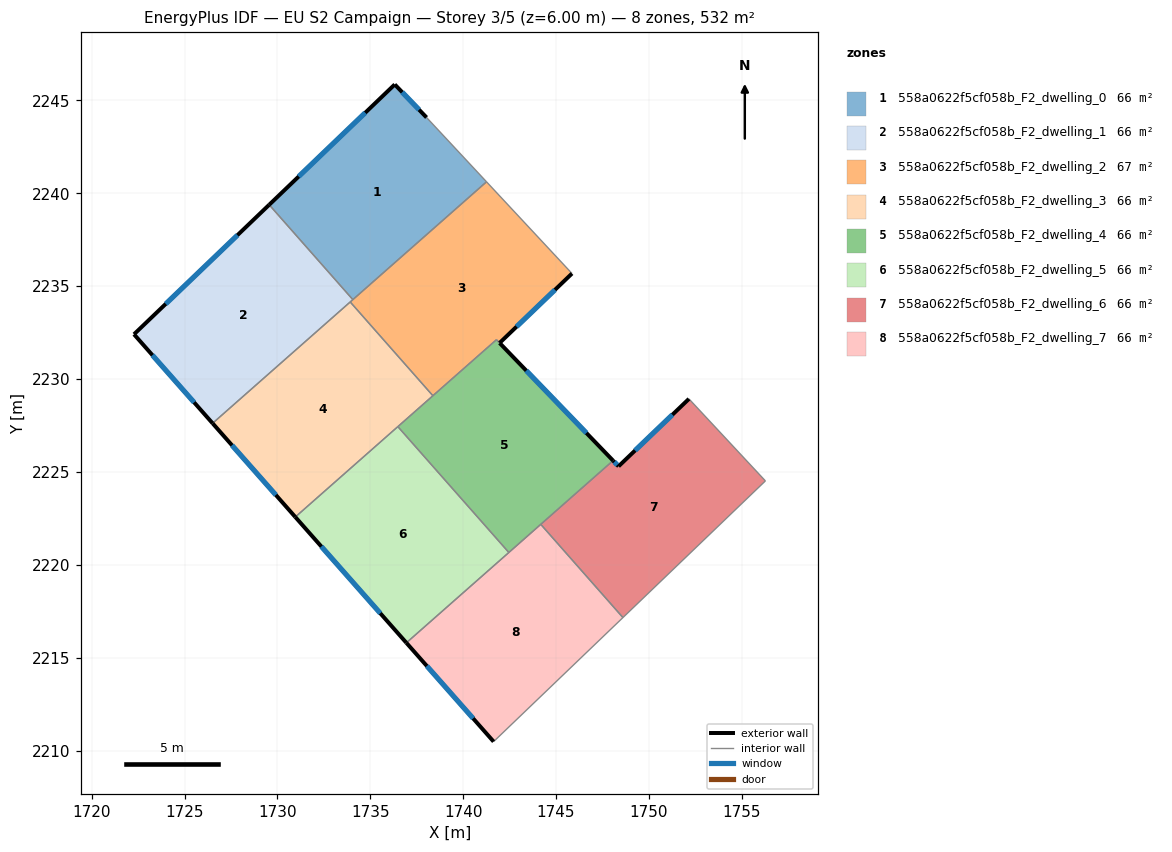
=== STOREY PLAN SPEC (per zone: floor XY polygon, exterior-wall plan segments, windows/doors) ===
zone 1: 558a0622f5cf058b_F2_dwelling_0  (66.5 m²)
  floor: (1738.03, 2244.08) (1741.26, 2240.62) (1734.06, 2234.28) (1729.55, 2239.38) (1736.32, 2245.86)
  exterior wall: (1736.32, 2245.86) – (1729.55, 2239.38)  [9.4 m]
    window: (1734.73, 2244.34) – (1731.14, 2240.91)  [7.9 m²]
  exterior wall: (1738.03, 2244.08) – (1736.32, 2245.86)  [2.5 m]
    window: (1737.62, 2244.50) – (1736.72, 2245.44)  [2.1 m²]
  interior walls: 3
zone 2: 558a0622f5cf058b_F2_dwelling_1  (66.5 m²)
  floor: (1729.55, 2239.38) (1734.06, 2234.28) (1726.51, 2227.62) (1722.28, 2232.41)
  exterior wall: (1722.28, 2232.41) – (1726.51, 2227.62)  [6.4 m]
    window: (1723.27, 2231.29) – (1725.51, 2228.74)  [5.4 m²]
  exterior wall: (1729.55, 2239.38) – (1722.28, 2232.41)  [10.1 m]
    window: (1727.85, 2237.75) – (1723.99, 2234.05)  [8.5 m²]
  interior walls: 3
zone 3: 558a0622f5cf058b_F2_dwelling_2  (67.2 m²)
  floor: (1741.26, 2240.62) (1745.85, 2235.70) (1745.86, 2235.68) (1741.96, 2231.95) (1741.79, 2232.12) (1738.37, 2229.10) (1733.92, 2234.15)
  exterior wall: (1741.96, 2231.95) – (1745.86, 2235.68)  [5.4 m]
    window: (1742.88, 2232.82) – (1744.94, 2234.81)  [4.6 m²]
  interior walls: 7
zone 4: 558a0622f5cf058b_F2_dwelling_3  (66.5 m²)
  floor: (1733.92, 2234.15) (1738.37, 2229.10) (1730.96, 2222.57) (1726.51, 2227.62)
  exterior wall: (1726.51, 2227.62) – (1730.96, 2222.57)  [6.7 m]
    window: (1727.55, 2226.43) – (1729.92, 2223.76)  [5.7 m²]
  interior walls: 4
zone 5: 558a0622f5cf058b_F2_dwelling_4  (65.8 m²)
  floor: (1741.96, 2231.95) (1748.07, 2225.61) (1742.46, 2220.66) (1736.48, 2227.44) (1741.79, 2232.12)
  exterior wall: (1748.07, 2225.61) – (1741.96, 2231.94)  [8.8 m]
    window: (1746.64, 2227.10) – (1743.40, 2230.45)  [7.4 m²]
  interior walls: 6
zone 6: 558a0622f5cf058b_F2_dwelling_5  (66.5 m²)
  floor: (1736.48, 2227.44) (1742.46, 2220.66) (1736.94, 2215.80) (1730.96, 2222.57)
  exterior wall: (1730.96, 2222.57) – (1736.94, 2215.80)  [9.0 m]
    window: (1732.37, 2220.98) – (1735.54, 2217.39)  [7.6 m²]
  interior walls: 3
zone 7: 558a0622f5cf058b_F2_dwelling_6  (66.5 m²)
  floor: (1752.16, 2228.93) (1756.27, 2224.52) (1748.60, 2217.16) (1744.18, 2222.18) (1748.07, 2225.61) (1748.36, 2225.30)
  exterior wall: (1748.36, 2225.30) – (1748.07, 2225.61)  [0.4 m]
    window: (1748.30, 2225.38) – (1748.14, 2225.54)  [0.4 m²]
  exterior wall: (1752.16, 2228.93) – (1748.36, 2225.30)  [5.2 m]
    window: (1751.27, 2228.08) – (1749.25, 2226.16)  [4.4 m²]
  interior walls: 4
zone 8: 558a0622f5cf058b_F2_dwelling_7  (66.5 m²)
  floor: (1744.18, 2222.18) (1748.60, 2217.16) (1741.64, 2210.48) (1736.94, 2215.80)
  exterior wall: (1736.94, 2215.80) – (1741.64, 2210.48)  [7.1 m]
    window: (1738.04, 2214.55) – (1740.54, 2211.73)  [6.0 m²]
  interior walls: 4

=== DERIVED (storey summary) ===
Building: EU S2 Campaign
Storey: 3 of 5  (floor level z = 6.00 m)
Storey gross floor area: 531.8 m²
Zones on this storey: 8
  - 558a0622f5cf058b_F2_dwelling_0: floor 66.5 m²; exterior wall 11.8 m (35.5 m²); 2 window(s) 10.0 m²; WWR 28.1%
  - 558a0622f5cf058b_F2_dwelling_1: floor 66.5 m²; exterior wall 16.5 m (49.4 m²); 2 window(s) 13.9 m²; WWR 28.1%
  - 558a0622f5cf058b_F2_dwelling_2: floor 67.2 m²; exterior wall 5.4 m (16.2 m²); 1 window(s) 4.6 m²; WWR 28.1%
  - 558a0622f5cf058b_F2_dwelling_3: floor 66.5 m²; exterior wall 6.7 m (20.2 m²); 1 window(s) 5.7 m²; WWR 28.1%
  - 558a0622f5cf058b_F2_dwelling_4: floor 65.8 m²; exterior wall 8.8 m (26.4 m²); 1 window(s) 7.4 m²; WWR 28.1%
  - 558a0622f5cf058b_F2_dwelling_5: floor 66.5 m²; exterior wall 9.0 m (27.1 m²); 1 window(s) 7.6 m²; WWR 28.1%
  - 558a0622f5cf058b_F2_dwelling_6: floor 66.5 m²; exterior wall 5.7 m (17.0 m²); 2 window(s) 4.8 m²; WWR 28.1%
  - 558a0622f5cf058b_F2_dwelling_7: floor 66.5 m²; exterior wall 7.1 m (21.3 m²); 1 window(s) 6.0 m²; WWR 28.1%
Zone adjacency (shared interzone walls):
  - 558a0622f5cf058b_F2_dwelling_0 ↔ 558a0622f5cf058b_F2_dwelling_1
  - 558a0622f5cf058b_F2_dwelling_0 ↔ 558a0622f5cf058b_F2_dwelling_2
  - 558a0622f5cf058b_F2_dwelling_1 ↔ 558a0622f5cf058b_F2_dwelling_2
  - 558a0622f5cf058b_F2_dwelling_1 ↔ 558a0622f5cf058b_F2_dwelling_3
  - 558a0622f5cf058b_F2_dwelling_2 ↔ 558a0622f5cf058b_F2_dwelling_3
  - 558a0622f5cf058b_F2_dwelling_2 ↔ 558a0622f5cf058b_F2_dwelling_4
  - 558a0622f5cf058b_F2_dwelling_3 ↔ 558a0622f5cf058b_F2_dwelling_4
  - 558a0622f5cf058b_F2_dwelling_3 ↔ 558a0622f5cf058b_F2_dwelling_5
  - 558a0622f5cf058b_F2_dwelling_4 ↔ 558a0622f5cf058b_F2_dwelling_5
  - 558a0622f5cf058b_F2_dwelling_4 ↔ 558a0622f5cf058b_F2_dwelling_6
  - 558a0622f5cf058b_F2_dwelling_4 ↔ 558a0622f5cf058b_F2_dwelling_7
  - 558a0622f5cf058b_F2_dwelling_5 ↔ 558a0622f5cf058b_F2_dwelling_7
  - 558a0622f5cf058b_F2_dwelling_6 ↔ 558a0622f5cf058b_F2_dwelling_7